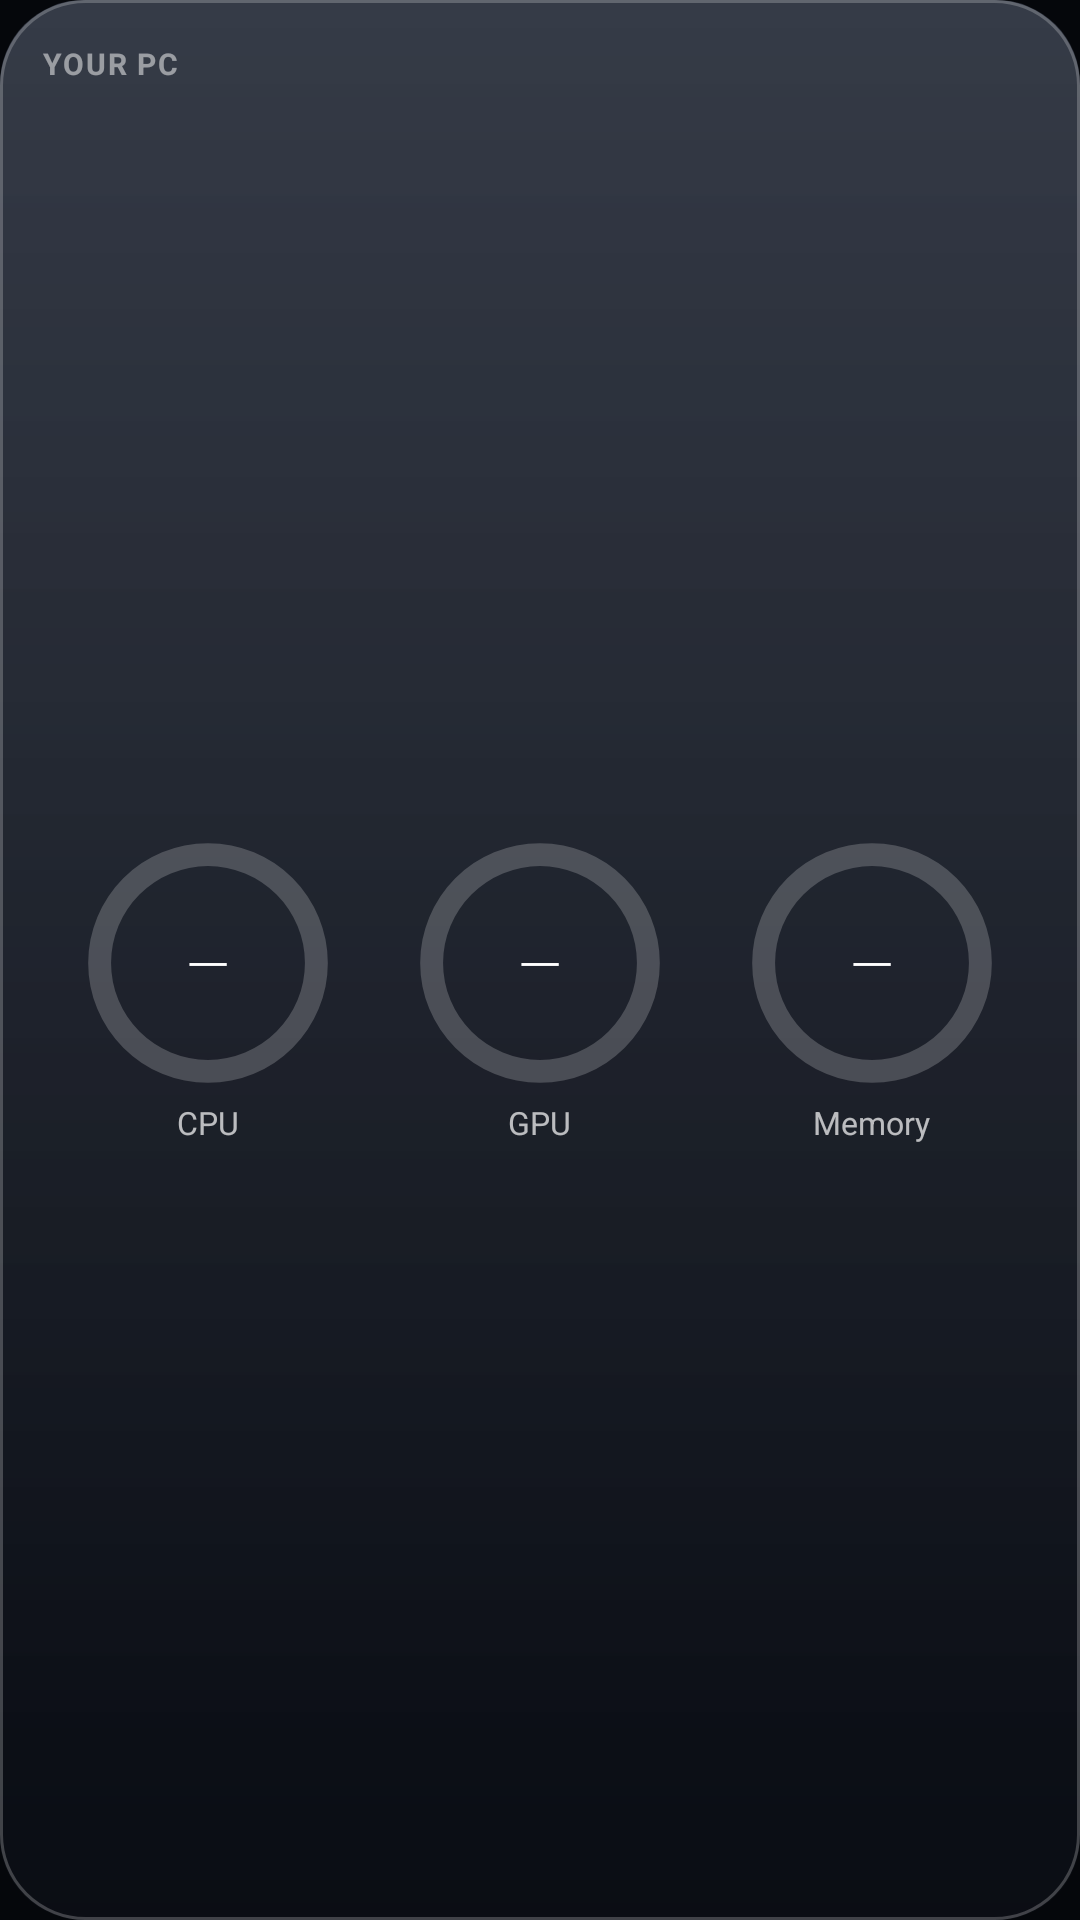

The Android layout XML behind this screen, and the referenced resources:
<!-- AndroidManifest.xml: application theme AppTheme -->
<!-- res/layout/widget_stats.xml -->
<FrameLayout xmlns:android="http://schemas.android.com/apk/res/android" android:id="@+id/w_root" android:layout_width="match_parent" android:layout_height="match_parent">
    <ImageView android:id="@+id/w_bg" android:layout_width="match_parent" android:layout_height="match_parent" android:scaleType="fitXY"
        android:src="@drawable/widget_glass" android:importantForAccessibility="no" />
    <LinearLayout android:id="@+id/w_open" android:layout_width="match_parent" android:layout_height="match_parent" android:orientation="vertical" android:padding="14dp">
        <LinearLayout android:layout_width="match_parent" android:layout_height="wrap_content" android:orientation="horizontal" android:gravity="center_vertical">
            <TextView android:id="@+id/w_where" android:layout_width="0dp" android:layout_height="wrap_content" android:layout_weight="1" android:text="YOUR PC"
                android:textColor="#80FFFFFF" android:textSize="10sp" android:letterSpacing="0.06" android:maxLines="1" android:ellipsize="end" android:textStyle="bold" />
            <TextView android:id="@+id/w_net" android:layout_width="wrap_content" android:layout_height="wrap_content" android:text=""
                android:textColor="#B3FFFFFF" android:textSize="10.5sp" android:maxLines="1" />
        </LinearLayout>
        <LinearLayout android:layout_width="match_parent" android:layout_height="0dp" android:layout_weight="1" android:layout_marginTop="6dp" android:orientation="horizontal">
        <LinearLayout android:layout_width="0dp" android:layout_height="match_parent" android:layout_weight="1" android:gravity="center" android:orientation="vertical">
            <FrameLayout android:layout_width="84dp" android:layout_height="84dp">
                <ProgressBar android:id="@+id/w_cpu_ring" style="?android:attr/progressBarStyleHorizontal" android:layout_width="match_parent" android:layout_height="match_parent"
                    android:indeterminate="false" android:max="100" android:progress="0" android:progressDrawable="@drawable/widget_ring_cpu" />
                <TextView android:id="@+id/w_cpu" android:layout_width="match_parent" android:layout_height="match_parent" android:gravity="center" android:text="—"
                    android:textColor="#FFFFFFFF" android:textSize="19sp" android:fontFamily="sans-serif-light" android:maxLines="1" />
            </FrameLayout>
            <TextView android:layout_width="wrap_content" android:layout_height="wrap_content" android:layout_marginTop="4dp" android:text="CPU"
                android:textColor="#B3FFFFFF" android:textSize="10.5sp" android:maxLines="1" />
        </LinearLayout>
        <LinearLayout android:layout_width="0dp" android:layout_height="match_parent" android:layout_weight="1" android:gravity="center" android:orientation="vertical">
            <FrameLayout android:layout_width="84dp" android:layout_height="84dp">
                <ProgressBar android:id="@+id/w_gpu_ring" style="?android:attr/progressBarStyleHorizontal" android:layout_width="match_parent" android:layout_height="match_parent"
                    android:indeterminate="false" android:max="100" android:progress="0" android:progressDrawable="@drawable/widget_ring_gpu" />
                <TextView android:id="@+id/w_gpu" android:layout_width="match_parent" android:layout_height="match_parent" android:gravity="center" android:text="—"
                    android:textColor="#FFFFFFFF" android:textSize="19sp" android:fontFamily="sans-serif-light" android:maxLines="1" />
            </FrameLayout>
            <TextView android:layout_width="wrap_content" android:layout_height="wrap_content" android:layout_marginTop="4dp" android:text="GPU"
                android:textColor="#B3FFFFFF" android:textSize="10.5sp" android:maxLines="1" />
        </LinearLayout>
        <LinearLayout android:layout_width="0dp" android:layout_height="match_parent" android:layout_weight="1" android:gravity="center" android:orientation="vertical">
            <FrameLayout android:layout_width="84dp" android:layout_height="84dp">
                <ProgressBar android:id="@+id/w_ram_ring" style="?android:attr/progressBarStyleHorizontal" android:layout_width="match_parent" android:layout_height="match_parent"
                    android:indeterminate="false" android:max="100" android:progress="0" android:progressDrawable="@drawable/widget_ring_ram" />
                <TextView android:id="@+id/w_ram" android:layout_width="match_parent" android:layout_height="match_parent" android:gravity="center" android:text="—"
                    android:textColor="#FFFFFFFF" android:textSize="19sp" android:fontFamily="sans-serif-light" android:maxLines="1" />
            </FrameLayout>
            <TextView android:layout_width="wrap_content" android:layout_height="wrap_content" android:layout_marginTop="4dp" android:text="Memory"
                android:textColor="#B3FFFFFF" android:textSize="10.5sp" android:maxLines="1" />
        </LinearLayout>
        </LinearLayout>
    </LinearLayout>
</FrameLayout>
<!-- resources referenced by this layout -->
<resources>
  <!-- drawable widget_glass (drawable) -->
  <layer-list xmlns:android="http://schemas.android.com/apk/res/android">
      <item>
          <shape android:shape="rectangle">
              <corners android:radius="28dp" />
              <gradient android:angle="270" android:startColor="#EB1A2130" android:endColor="#F20A0D14" />
          </shape>
      </item>
      <item android:bottom="60dp">
          <shape android:shape="rectangle">
              <corners android:topLeftRadius="28dp" android:topRightRadius="28dp" />
              <gradient android:angle="270" android:startColor="#1FFFFFFF" android:endColor="#00FFFFFF" />
          </shape>
      </item>
      <item>
          <shape android:shape="rectangle">
              <corners android:radius="28dp" />
              <stroke android:width="1dp" android:color="#38FFFFFF" />
          </shape>
      </item>
  </layer-list>
  <!-- drawable widget_ring_cpu (drawable) -->
  <layer-list xmlns:android="http://schemas.android.com/apk/res/android">
      <item android:id="@android:id/background">
          <shape android:shape="ring" android:innerRadiusRatio="2.6" android:thicknessRatio="11" android:useLevel="false">
              <solid android:color="@color/widget_ring_track" />
          </shape>
      </item>
      <item android:id="@android:id/progress">
          <rotate android:fromDegrees="270" android:toDegrees="270" android:pivotX="50%" android:pivotY="50%">
              <shape android:shape="ring" android:innerRadiusRatio="2.6" android:thicknessRatio="11" android:useLevel="true">
                  <solid android:color="@color/widget_ring_cpu" />
              </shape>
          </rotate>
      </item>
  </layer-list>
  <!-- drawable widget_ring_gpu (drawable) -->
  <layer-list xmlns:android="http://schemas.android.com/apk/res/android">
      <item android:id="@android:id/background">
          <shape android:shape="ring" android:innerRadiusRatio="2.6" android:thicknessRatio="11" android:useLevel="false">
              <solid android:color="@color/widget_ring_track" />
          </shape>
      </item>
      <item android:id="@android:id/progress">
          <rotate android:fromDegrees="270" android:toDegrees="270" android:pivotX="50%" android:pivotY="50%">
              <shape android:shape="ring" android:innerRadiusRatio="2.6" android:thicknessRatio="11" android:useLevel="true">
                  <solid android:color="@color/widget_ring_gpu" />
              </shape>
          </rotate>
      </item>
  </layer-list>
  <!-- drawable widget_ring_ram (drawable) -->
  <layer-list xmlns:android="http://schemas.android.com/apk/res/android">
      <item android:id="@android:id/background">
          <shape android:shape="ring" android:innerRadiusRatio="2.6" android:thicknessRatio="11" android:useLevel="false">
              <solid android:color="@color/widget_ring_track" />
          </shape>
      </item>
      <item android:id="@android:id/progress">
          <rotate android:fromDegrees="270" android:toDegrees="270" android:pivotX="50%" android:pivotY="50%">
              <shape android:shape="ring" android:innerRadiusRatio="2.6" android:thicknessRatio="11" android:useLevel="true">
                  <solid android:color="@color/widget_ring_ram" />
              </shape>
          </rotate>
      </item>
  </layer-list>
  <style name="AppTheme" parent="android:style/Theme.Material.NoActionBar">
          <item name="android:windowBackground">@color/window</item>
          <item name="android:colorAccent">#A5D8C5</item>
          <item name="android:windowLightStatusBar">false</item>
          <item name="android:windowActionModeOverlay">true</item>
      </style>
  <color name="widget_ring_track">#33FFFFFF</color>
  <color name="widget_ring_cpu">#FFA5D8C5</color>
  <color name="widget_ring_gpu">#FF8FA8FF</color>
  <color name="widget_ring_ram">#FF5FD98A</color>
  <color name="window">#05070B</color>
</resources>
